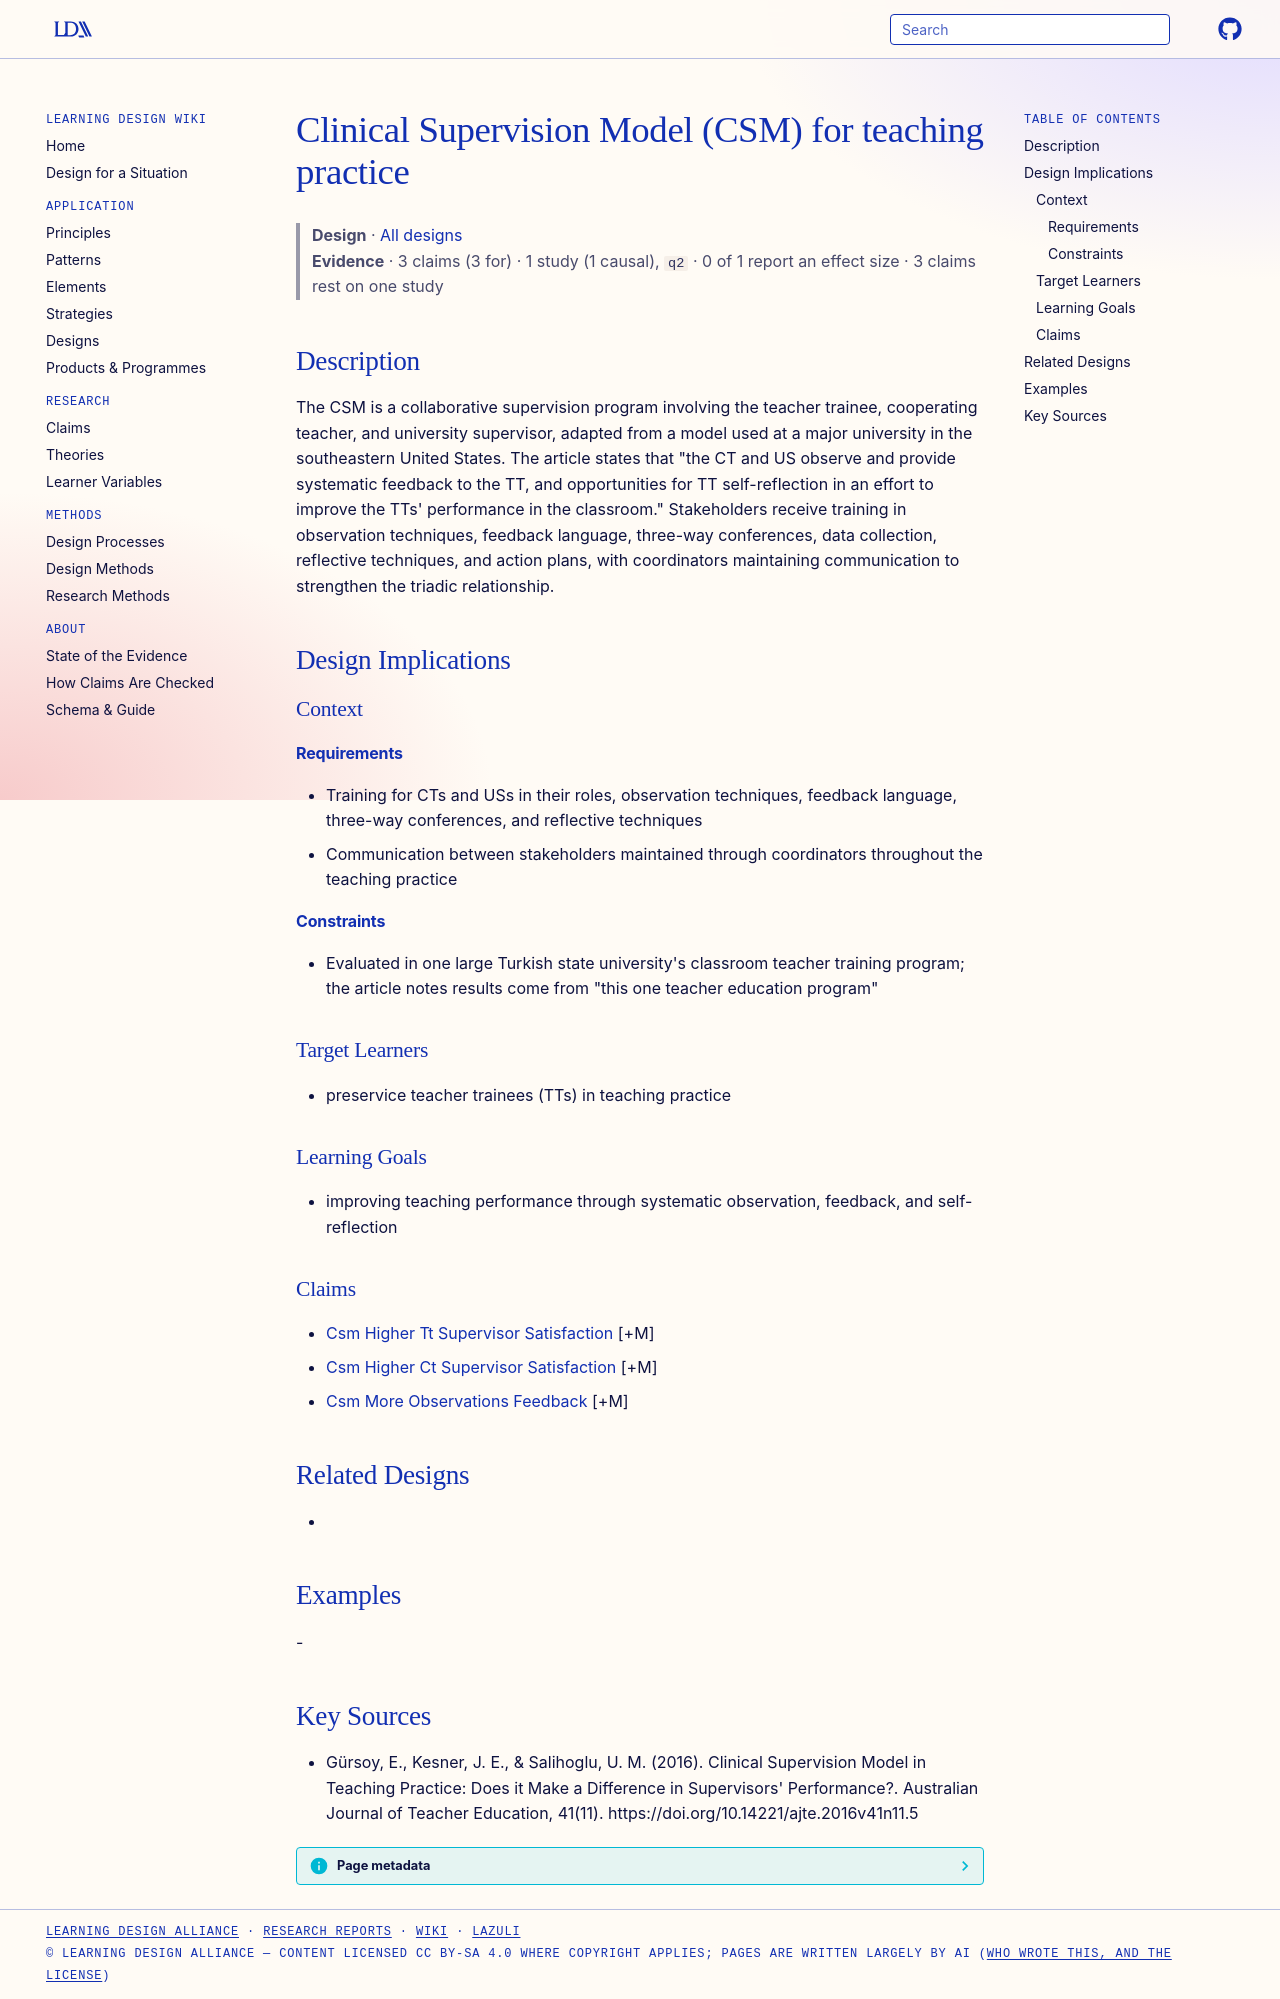

repository: Learning-Design-Alliance/learning-wiki · page: designs/clinical-supervision-model-teaching-practice/index.html · generator: mkdocs

---
type: design
id: clinical-supervision-model-teaching-practice
title: Clinical Supervision Model (CSM) for teaching practice
description: The CSM is a collaborative supervision program involving the teacher trainee, cooperating teacher, and university supervisor, adapted from a model used at a major university in the southeastern United States.
status: review
generated:
  by: "process:settle-candidates"
  at: 2026-11-03
sources:
  - id: gürsoy-2016
    resource: "https://doi.org/10.14221/ajte.2016v41n11.5"
    title: "Gürsoy, E., Kesner, J. E., & Salihoglu, U. M. (2016). Clinical Supervision Model in Teaching Practice: Does it Make a Difference in Supervisors' Performance?. Australian Journal of Teacher Education, 41(11). https://doi.org/10.14221/ajte.2016v41n11.5"
    author: "Gürsoy, E., Kesner, J. E., & Salihoglu, U. M"
---

# Clinical Supervision Model (CSM) for teaching practice

> **Design** · [All designs](index.md)
> **Evidence** · 3 claims (3 for) · 1 study (1 causal), `q2` · 0 of 1 report an effect size · 3 claims rest on one study

## Description
The CSM is a collaborative supervision program involving the teacher trainee, cooperating teacher, and university supervisor, adapted from a model used at a major university in the southeastern United States. The article states that "the CT and US observe and provide systematic feedback to the TT, and opportunities for TT self-reflection in an effort to improve the TTs' performance in the classroom." Stakeholders receive training in observation techniques, feedback language, three-way conferences, data collection, reflective techniques, and action plans, with coordinators maintaining communication to strengthen the triadic relationship.

## Design Implications

### Context
#### Requirements
- Training for CTs and USs in their roles, observation techniques, feedback language, three-way conferences, and reflective techniques
- Communication between stakeholders maintained through coordinators throughout the teaching practice
#### Constraints
- Evaluated in one large Turkish state university's classroom teacher training program; the article notes results come from "this one teacher education program"

### Target Learners
- preservice teacher trainees (TTs) in teaching practice

### Learning Goals
- improving teaching performance through systematic observation, feedback, and self-reflection

### Claims
- [Csm Higher Tt Supervisor Satisfaction](../claims/csm-higher-tt-supervisor-satisfaction.md) [+M]
- [Csm Higher Ct Supervisor Satisfaction](../claims/csm-higher-ct-supervisor-satisfaction.md) [+M]
- [Csm More Observations Feedback](../claims/csm-more-observations-feedback.md) [+M]

## Related Designs
- 

## Examples
-

## Key Sources
- Gürsoy, E., Kesner, J. E., & Salihoglu, U. M. (2016). Clinical Supervision Model in Teaching Practice: Does it Make a Difference in Supervisors' Performance?. Australian Journal of Teacher Education, 41(11). https://doi.org/10.14221/ajte.2016v41n11.5
